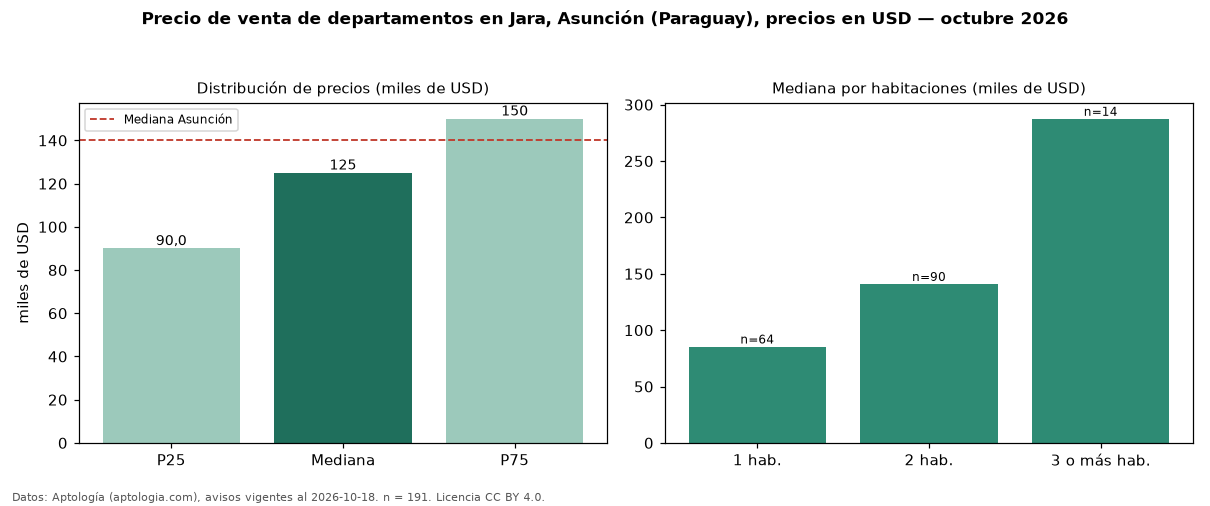

The table this chart was drawn from, first rows:
seccion, metrica, valor, moneda, n
precio, p25, 90000, USD, 191
precio, mediana, 125000, USD, 191
precio, p75, 150000, USD, 191
precio, minimo, 49500, USD, 191
precio, maximo, 330000, USD, 191
m2, mediana_precio_m2, 1607, USD, 141
m2, area_mediana_m2, 81.0, m2, 141
banos, mediana_banos, 2.0, , 
parqueadero, pct_con_parqueadero, 100.0, %, 80
habitaciones, 1, 85500, USD, 64
habitaciones, 2, 141000, USD, 90
habitaciones, 3+, 287500, USD, 14
ciudad, mediana_ciudad_referencia, 140000, USD, 
ciudad, mediana_m2_ciudad, 1869, USD, 
fuente, fecha_datos, 2026-10-18, , 
fuente, atribucion, https://www.aptologia.com/py/venta/asunc…, , 
fuente, licencia, CC BY 4.0, , 
